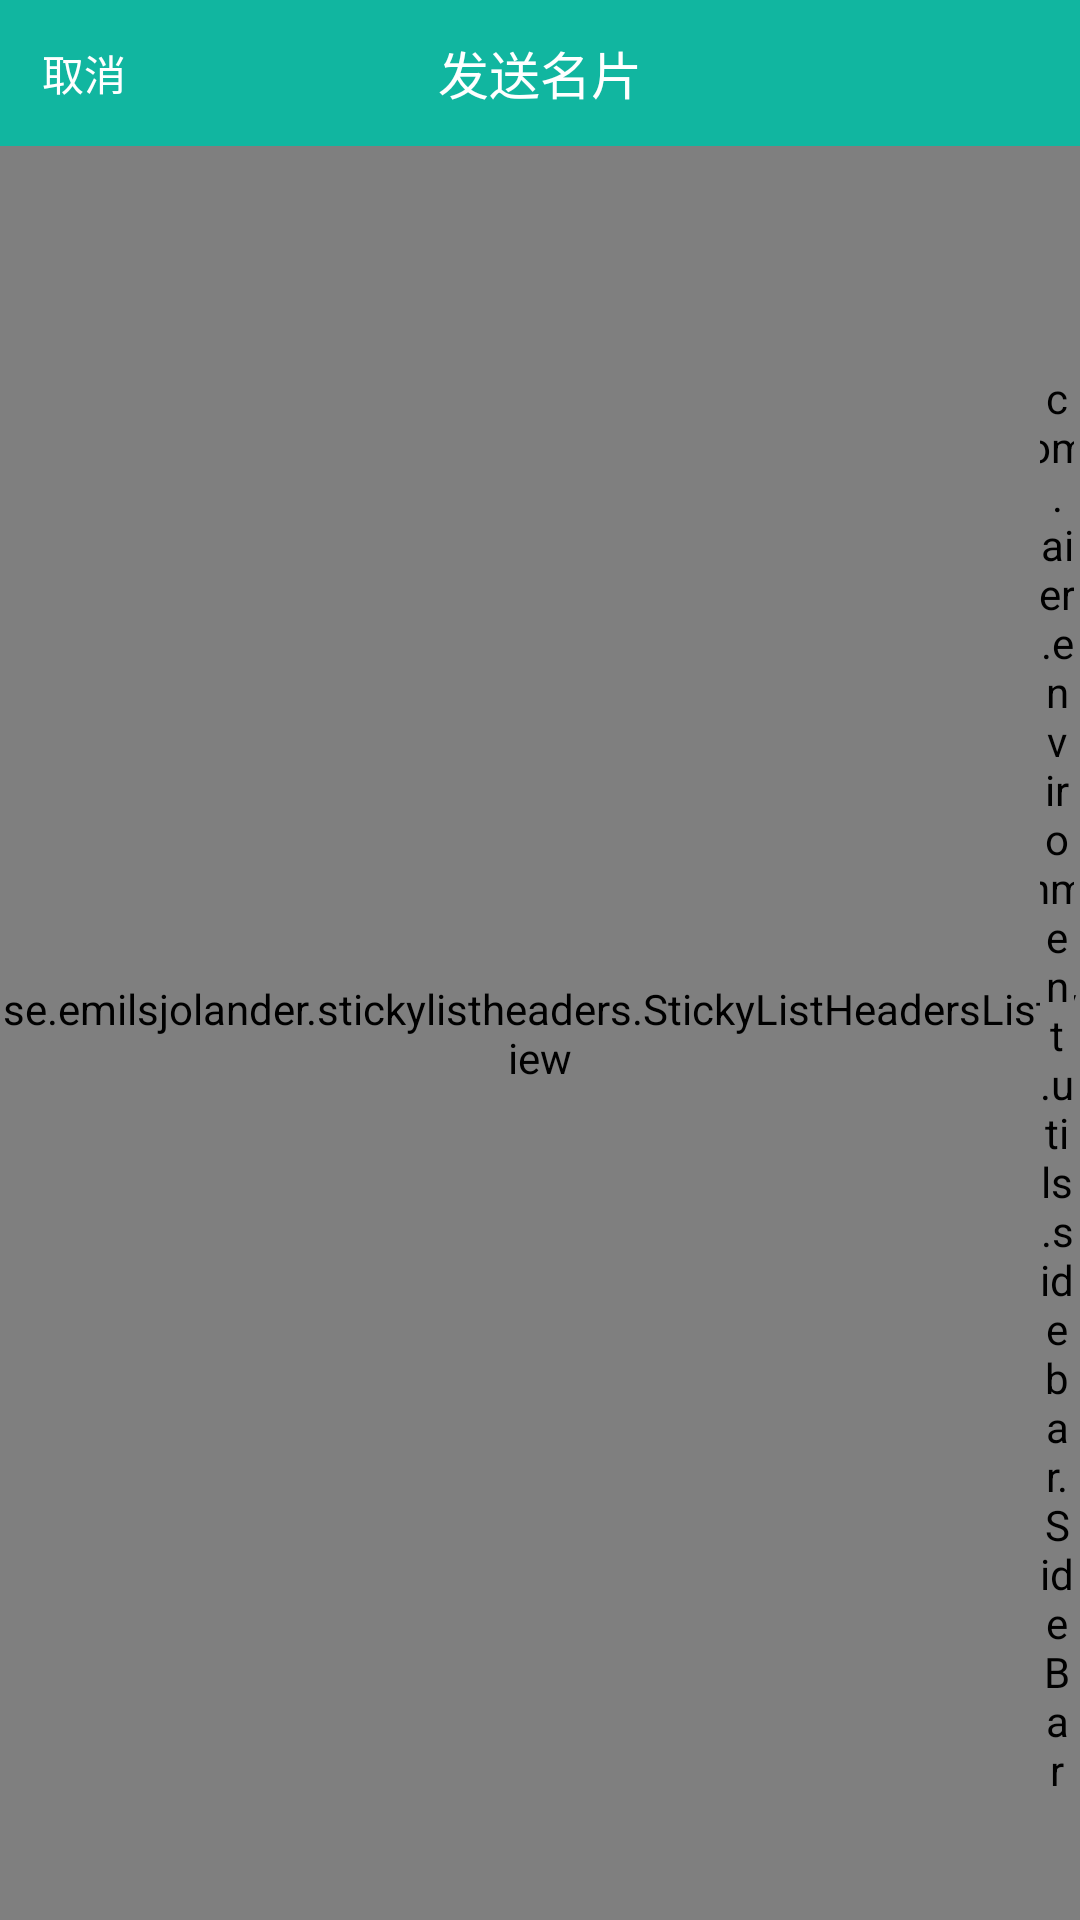

Produce the Android XML layout that renders to this screen, including the resource entries it uses.
<!-- AndroidManifest.xml: activity theme BaseThemes -->
<!-- res/layout/activity_friend_list.xml -->
<?xml version="1.0" encoding="utf-8"?>
<LinearLayout android:id="@+id/contacts_view"
              xmlns:android="http://schemas.android.com/apk/res/android"
              android:layout_width="match_parent"
              android:layout_height="match_parent"
              android:background="#ffffff"
              android:orientation="vertical">

    <RelativeLayout
        android:layout_width="match_parent"
        android:layout_height="@dimen/title_bar_height"
        android:background="@color/jmui_jpush_blue">

        <TextView
            android:id="@+id/tv_cancel"
            android:layout_width="wrap_content"
            android:layout_height="match_parent"
            android:gravity="center_vertical"
            android:paddingLeft="14dp"
            android:text="取消"
            android:textColor="@android:color/white"
            android:textSize="14sp"/>

        <TextView
            android:layout_width="wrap_content"
            android:layout_height="wrap_content"
            android:layout_centerInParent="true"
            android:layout_centerVertical="true"
            android:layout_marginLeft="14dp"
            android:text="发送名片"
            android:textColor="@android:color/white"
            android:textSize="17sp"/>

    </RelativeLayout>

    <FrameLayout
        android:layout_width="match_parent"
        android:layout_height="match_parent">

        <RelativeLayout
            android:layout_width="match_parent"
            android:layout_height="match_parent">

            <se.emilsjolander.stickylistheaders.StickyListHeadersListView
                android:id="@+id/friend_listView"
                android:layout_width="match_parent"
                android:layout_height="match_parent"
                android:layout_gravity="center"
                android:divider="@drawable/main_list_divider_line"
                android:dividerHeight="0.1dp"/>

            <TextView
                android:id="@+id/group_dialog"
                android:layout_width="80.0dip"
                android:layout_height="80.0dip"
                android:layout_centerInParent="true"
                android:background="@drawable/rc_bg_toast"
                android:gravity="center"
                android:textColor="#ffffffff"
                android:textSize="30.0dip"
                android:visibility="invisible"/>
        </RelativeLayout>

        <com.aier.environment.utils.sidebar.SideBar
            android:id="@+id/sidebar"
            android:layout_width="11.33dip"
            android:layout_height="fill_parent"
            android:layout_gravity="right|center"
            android:layout_marginBottom="33dp"
            android:layout_marginRight="2dp"
            android:layout_marginTop="50dp"
            android:visibility="visible"/>
    </FrameLayout>


</LinearLayout>
<!-- resources referenced by this layout -->
<resources>
  <color name="jmui_jpush_blue">#11B6A0</color>
  <dimen name="title_bar_height">48.5dp</dimen>
  <style name="BaseThemes" parent="Theme.AppCompat.Light.NoActionBar">
          <item name="android:statusBarColor">#11B6A0</item>
          <item name="android:windowNoTitle">true</item>
      </style>
</resources>
